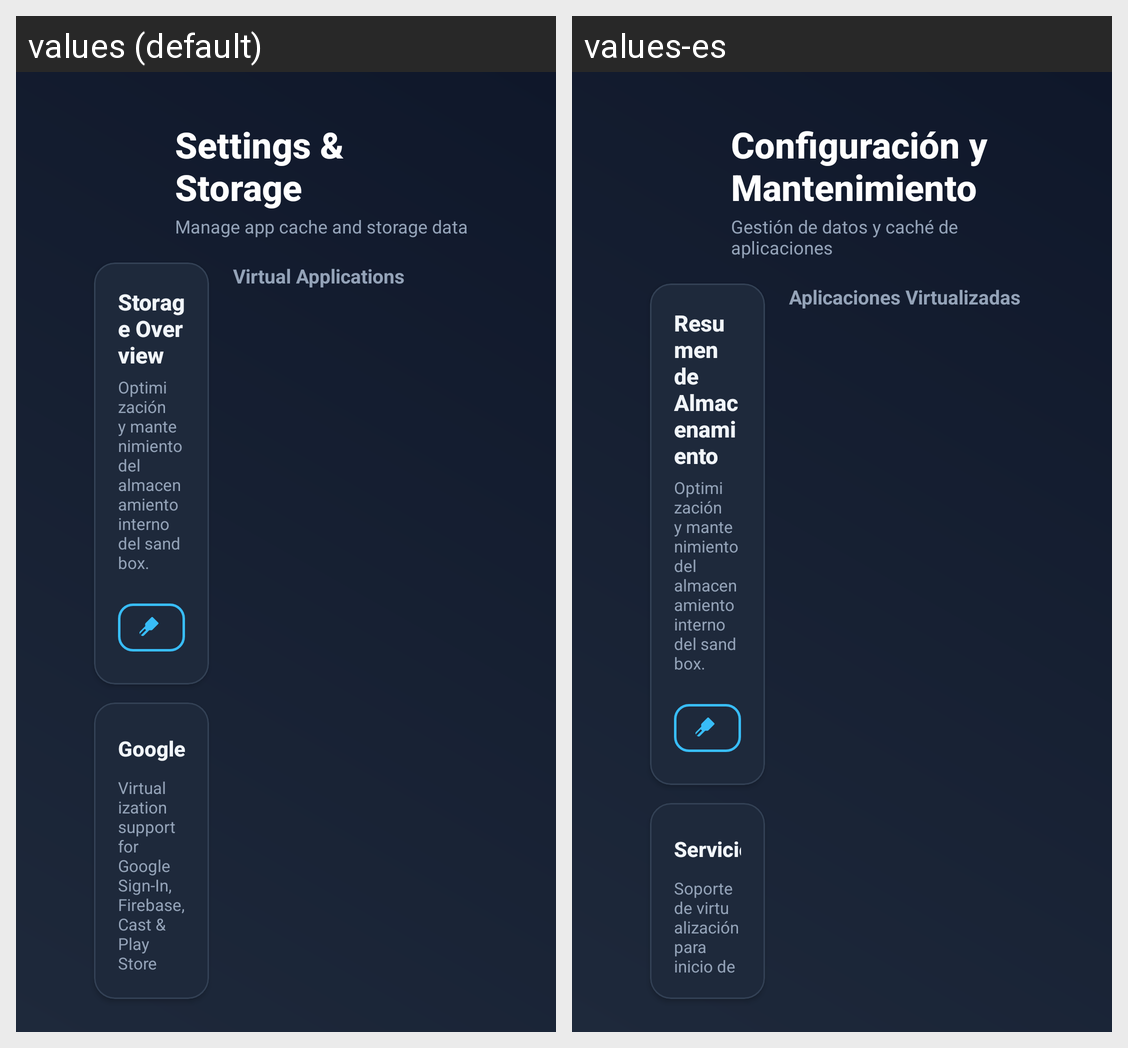

Translations of the strings shown on this Android screen, per locale in the grid:
Android screen res/layout/activity_settings.xml rendered under 2 locales, left to right: values (default), values-es. Device: Nexus 5 (rendered at 1080×1920; each locale shown at half size, 540×960, under a caption strip naming it); theme Theme.VortexOne.
Strings drawn on this screen, with the default value and each locale's value (text and hints the layout hard-codes, and strings that could not be matched under every locale, appear in the picture but are not listed):

settings_title
  values: Settings & Storage
  values-es: Configuración y Mantenimiento

settings_subtitle
  values: Manage app cache and storage data
  values-es: Gestión de datos y caché de aplicaciones

settings_overview_title
  values: Storage Overview
  values-es: Resumen de Almacenamiento

gms_settings_title
  values: Google Play Services
  values-es: Servicios de Google Play

gms_settings_desc
  values: Virtualization support for Google Sign-In, Firebase, Cast & Play Store APIs
  values-es: Soporte de virtualización para inicio de sesión con Google, Firebase, Cast y compras

settings_apps_list_title
  values: Virtual Applications
  values-es: Aplicaciones Virtualizadas
